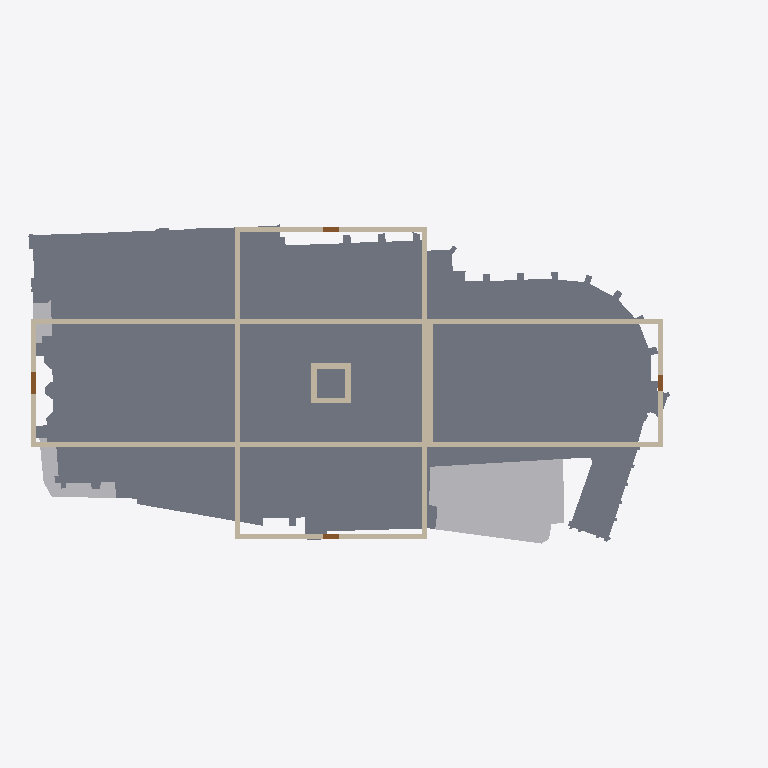
Plan cut of the same IFC building model at storey 'Begane grond' (level 0.00 m, cut at 1.40 m), seen from above with north up, elements coloured by IFC class: 16 walls (beige), 4 doors (brown), 3 other elements (light grey), 1 slab (grey). Cut surfaces are drawn darker.
Extent 132.8 m × 59.6 m × 147.3 m (x, y, z). Storeys (1): Begane grond at 0.00 m. Elements (30): 16 IfcWall, 5 IfcRoof, 4 IfcBuildingElementProxy, 4 IfcDoor, 1 IfcSlab.

HEADER;
FILE_DESCRIPTION(('ViewDefinition [CoordinationView]'),'2;1');
FILE_NAME('','2026-11-06T14:40:24',(''),(''),'IfcOpenShell 0.9.0post1+b5e509b','IfcOpenShell 0.9.0post1+b5e509b','');
FILE_SCHEMA(('IFC4'));
ENDSEC;
DATA;
#11=IFCPROJECT('35PrmpT8zEseOazs2cUVom',#4,'Grote Kerk Haarlem — IFC4 v2','IFC4-model Grote of Sint-Bavokerk, Grote Markt 22, Haarlem (rijksmonument 19264). Geometrie uit restauratietekeningen (42 bladen); positie uit BGT. RD New EPSG:28992 + NAP.',$,$,$,(#10),#15);
#24=IFCSITE('19KLnwJT178AS6TNQFx93F',#4,'Terrein Grote Kerk',$,$,#23,$,'Grote Markt 22, 2011 RD Haarlem',.ELEMENT.,(52,22,51,922560),(4,38,13,998120),0.0,$,#18);
#31=IFCBUILDING('24yIjbkWj2zRzxanAeghNL',#4,'Grote of Sint-Bavokerk',$,$,#30,$,$,$,0.0,$,$);
#38=IFCBUILDINGSTOREY('0HDkPq3Un5AxDl$ws5F6yP',#4,'Begane grond',$,$,#37,$,$,$,0.0);
#56=IFCSLAB('3ZGQGuFIP3U98t8fVa7Y$i',$,'Terreinplaat (BGT-voetafdruk)',$,$,#53,#55,$,.FLOOR.);
#464=IFCBUILDINGELEMENTPROXY('0JxMRpHUnDt9n9F4KT$EsV',$,'Aangebouwd pand 0392100000037435',$,'Huisje aan kerk (BGT, 332.0 m2, hoogte 8.0 m indicatief)',#461,#463,$,.USERDEFINED.);
#73=IFCWALL('372O4Dm759GOvXV9dyMkFB',$,'Buitenmuur schip noord',$,$,#70,#72,$,.SOLIDWALL.);
#90=IFCWALL('3b1niaDPz66hJ7gwmpvZc4',$,'Buitenmuur schip zuid',$,$,#87,#89,$,.SOLIDWALL.);
#503=IFCBUILDINGELEMENTPROXY('29WZqaTEb8IAI8MZhFIHF_',$,'Aangebouwd pand 0392100000065733',$,'Huisje aan kerk (BGT, 53.4 m2, hoogte 8.0 m indicatief)',#500,#502,$,.USERDEFINED.);
#243=IFCWALL('3AnaG$GwXCBPAnpMIQRp8$',$,'Buitenmuur transept west',$,$,#240,#242,$,.SOLIDWALL.);
#141=IFCWALL('3UVt0VxQvDUB7zcMpikB7u',$,'Buitenmuur koor noord',$,$,#138,#140,$,.SOLIDWALL.);
#158=IFCWALL('122ZNCbMD9$ARc2nZQgoXT',$,'Buitenmuur koor zuid',$,$,#155,#157,$,.SOLIDWALL.);
#209=IFCWALL('3NWlPTjIDD3eFWDZ8BKzEi',$,'Buitenmuur transept noord',$,$,#206,#208,$,.SOLIDWALL.);
#226=IFCWALL('0$CitbrSLC9vMhxrrJWop6',$,'Buitenmuur transept zuid',$,$,#223,#225,$,.SOLIDWALL.);
#260=IFCWALL('0gvE35cvHDZv_mRCHn4tvZ',$,'Buitenmuur transept oost',$,$,#257,#259,$,.SOLIDWALL.);
#175=IFCWALL('3rbPk8B1L1HfSGOOOsdmPb',$,'Buitenmuur koor west',$,$,#172,#174,$,.SOLIDWALL.);
#124=IFCWALL('1uelR0CEz5yOBGCr0w_st9',$,'Buitenmuur schip oost',$,$,#121,#123,$,.SOLIDWALL.);
#542=IFCBUILDINGELEMENTPROXY('2FjWUxa9bEkwoWLbLGQIMA',$,'Aangebouwd pand 0392100000037431',$,'Huisje aan kerk (BGT, 23.5 m2, hoogte 8.0 m indicatief)',#539,#541,$,.USERDEFINED.);
#192=IFCWALL('1d8YsW4fr9aOg9YebCk$LH',$,'Buitenmuur koor oost',$,$,#189,#191,$,.SOLIDWALL.);
#107=IFCWALL('2D$lvS4Nz8xef0MJh3DIWw',$,'Buitenmuur schip west',$,$,#104,#106,$,.SOLIDWALL.);
#277=IFCWALL('2FlmeBa0j5nRYk9cHrhDk0',$,'Vieringtoren noord',$,$,#274,#276,$,.SOLIDWALL.);
#294=IFCWALL('1__AK8HBD2luwuoMGAXDrs',$,'Vieringtoren zuid',$,$,#291,#293,$,.SOLIDWALL.);
#311=IFCWALL('1sKkHSdzP0XAol0LnBKuzI',$,'Vieringtoren west',$,$,#308,#310,$,.SOLIDWALL.);
#328=IFCWALL('2xYnV86gnEAOaaVPKdHTR4',$,'Vieringtoren oost',$,$,#325,#327,$,.SOLIDWALL.);
#396=IFCDOOR('07owDA_Hf7EBcRjSDoO7dR',$,'Hoofdingang west (4.00 m)',$,$,#393,#395,$,$,$,.DOOR.,$,$);
#430=IFCDOOR('0msxeRk998zwgKHAki41iF',$,'Ingang transept zuid (3.00 m)',$,$,#427,#429,$,$,$,.DOOR.,$,$);
#413=IFCDOOR('1v3D8PqIT8teEpeDv7K7iK',$,'Ingang transept noord (3.00 m)',$,$,#410,#412,$,$,$,.DOOR.,$,$);
#447=IFCDOOR('3mFGvlt0L9hf8$CpVpaGDl',$,'Ingang koor oost (3.00 m)',$,$,#444,#446,$,$,$,.DOOR.,$,$);
ENDSEC;
